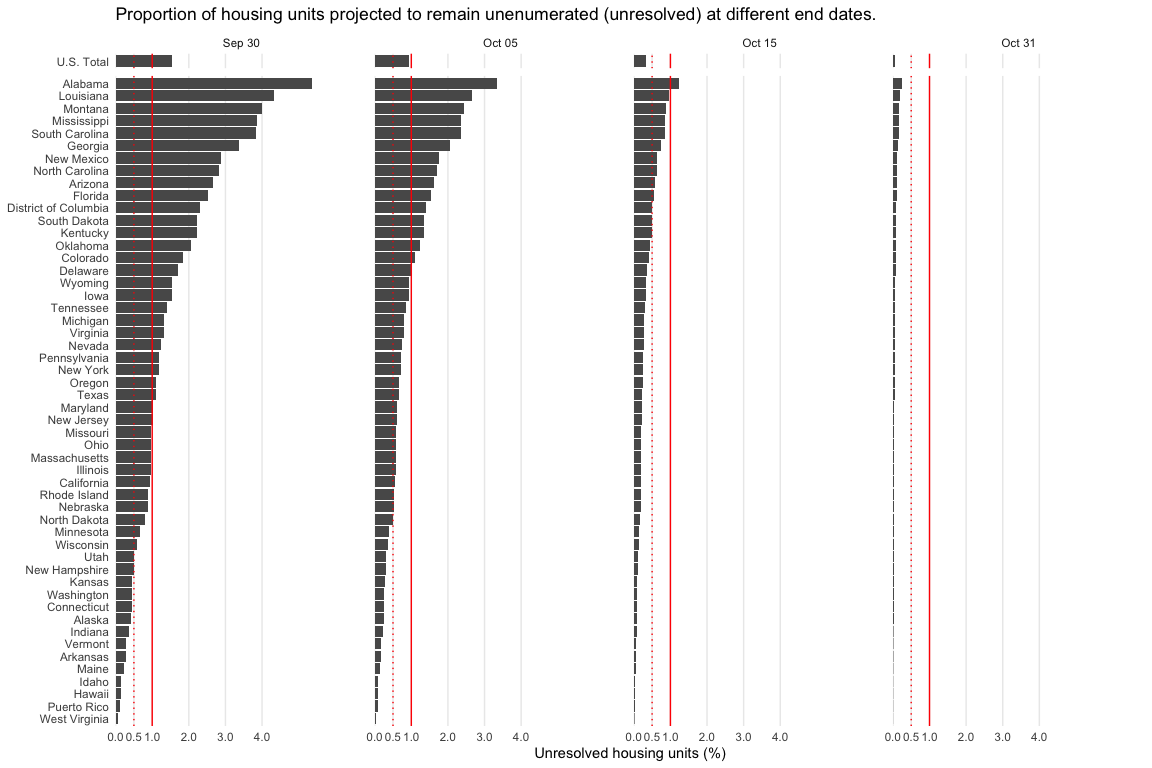

The file beside this chart, header and first rows:
state, 2020-09-30, 2020-10-15, 2020-10-31
U.S. Total, 1.554, 0.3369, 0.06562
Alabama, 5.377, 1.231, 0.2406
Alaska, 0.4229, 0.09125, 0.01777
Arizona, 2.673, 0.5855, 0.1141
Arkansas, 0.2818, 0.0608, 0.01184
California, 0.9455, 0.2043, 0.03979
Colorado, 1.848, 0.4016, 0.07823
Connecticut, 0.4388, 0.09469, 0.01844
Delaware, 1.697, 0.3683, 0.07174
District of Columbia, 2.304, 0.5027, 0.09795
Florida, 2.527, 0.5525, 0.1077
Georgia, 3.372, 0.745, 0.1453
Hawaii, 0.1489, 0.03212, 0.006254
Idaho, 0.1489, 0.03212, 0.006254
Illinois, 0.9534, 0.206, 0.04013
Indiana, 0.3643, 0.0786, 0.01531
Iowa, 1.546, 0.3352, 0.06529
Kansas, 0.4468, 0.09642, 0.01878
Kentucky, 2.221, 0.4841, 0.09431
Louisiana, 4.322, 0.9694, 0.1892
Maine, 0.2233, 0.04818, 0.009382
Maryland, 1.028, 0.2223, 0.04329
Massachusetts, 0.9534, 0.206, 0.04013
Michigan, 1.328, 0.2876, 0.05601
Minnesota, 0.6625, 0.143, 0.02785
Mississippi, 3.85, 0.8569, 0.1671
Missouri, 0.9613, 0.2078, 0.04046
Montana, 3.996, 0.8915, 0.1739
Nebraska, 0.8786, 0.1898, 0.03697
Nevada, 1.245, 0.2695, 0.05249
New Hampshire, 0.5054, 0.1091, 0.02124
New Jersey, 1.02, 0.2206, 0.04296
New Mexico, 2.891, 0.6348, 0.1237
New York, 1.178, 0.2549, 0.04964
North Carolina, 2.827, 0.6204, 0.1209
North Dakota, 0.8118, 0.1754, 0.03415
Ohio, 0.9534, 0.206, 0.04013
Oklahoma, 2.068, 0.4503, 0.08772
Oregon, 1.111, 0.2403, 0.04679
Pennsylvania, 1.186, 0.2566, 0.04997
Rhode Island, 0.8865, 0.1915, 0.0373
South Carolina, 3.844, 0.8554, 0.1668
South Dakota, 2.235, 0.4874, 0.09495
Tennessee, 1.403, 0.304, 0.0592
Texas, 1.095, 0.2369, 0.04613
Utah, 0.5134, 0.1108, 0.02157
Vermont, 0.2898, 0.06252, 0.01218
Virginia, 1.32, 0.2859, 0.05568
Washington, 0.4388, 0.09469, 0.01844
West Virginia, 0.07444, 0.01606, 0.003127
Wisconsin, 0.5959, 0.1286, 0.02505
Wyoming, 1.554, 0.3369, 0.06562
Puerto Rico, 0.1329, 0.02866, 0.005581
